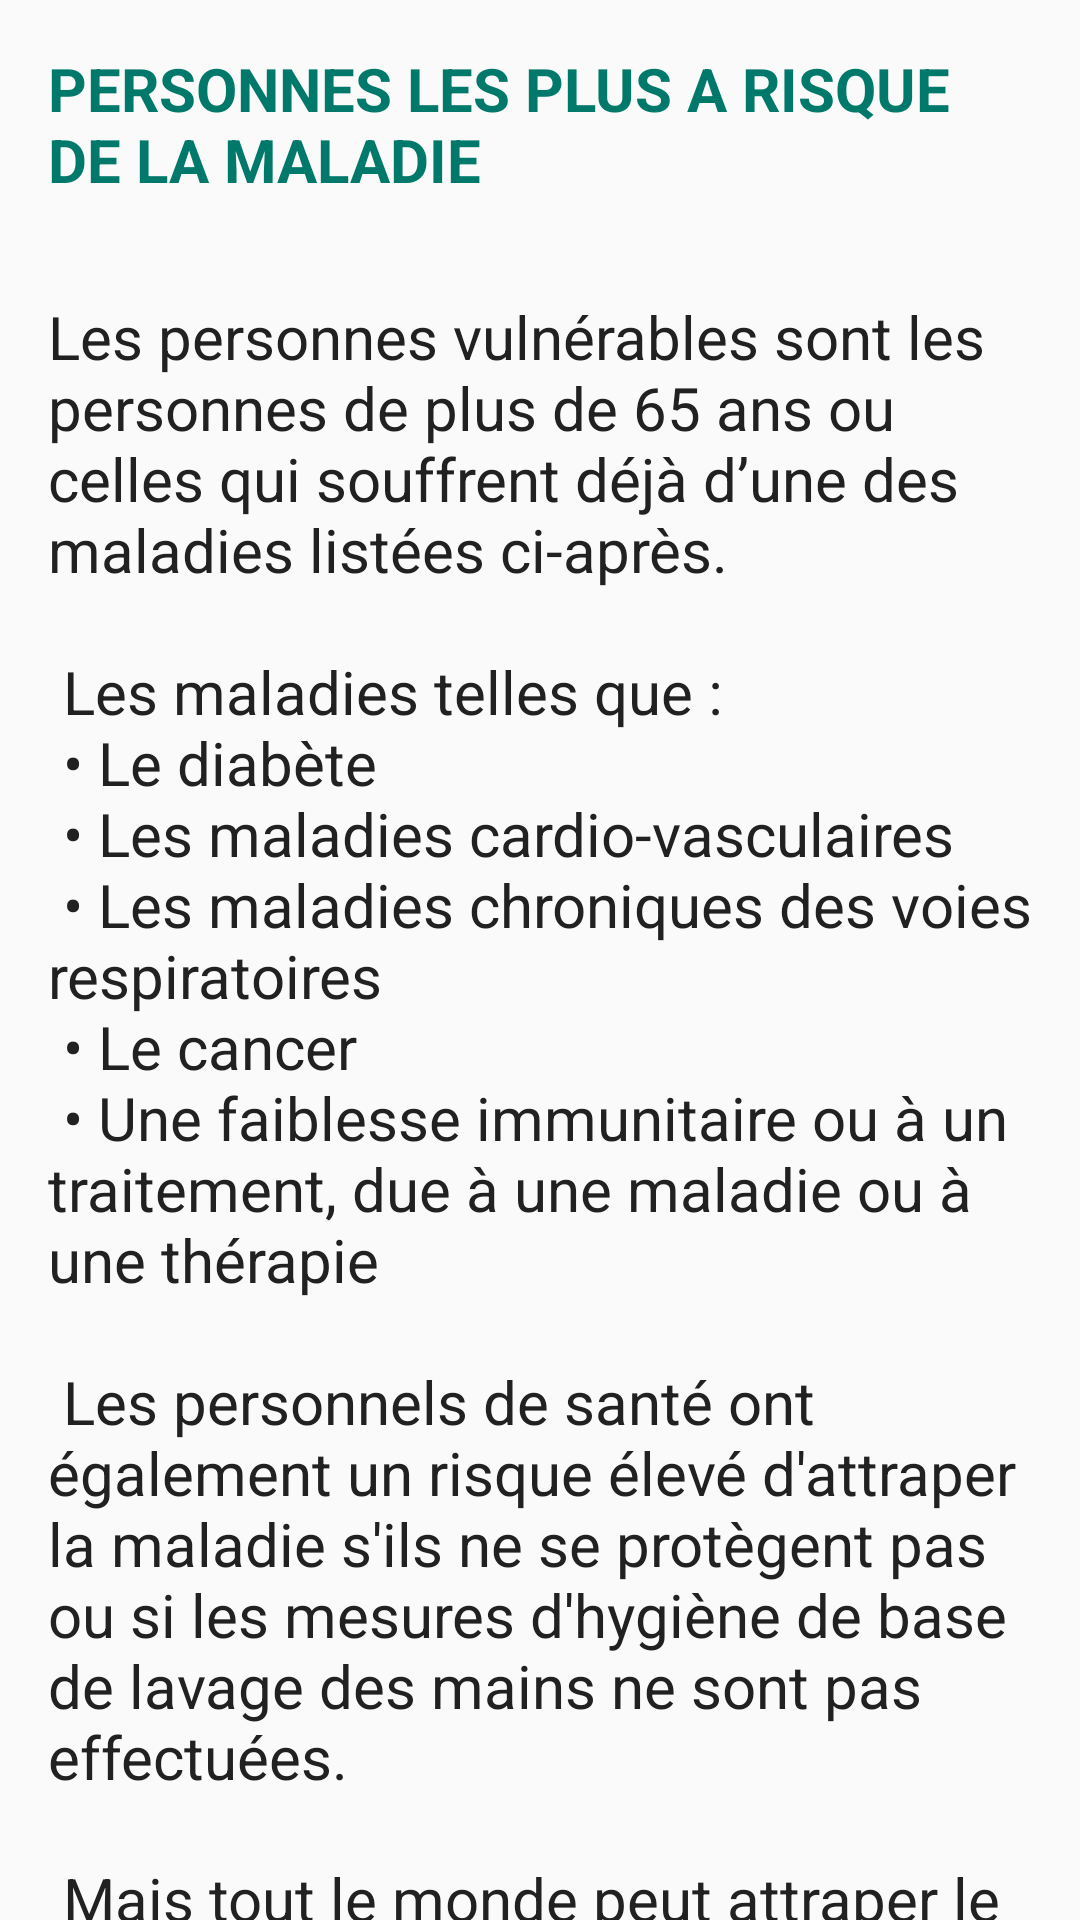

Produce the Android XML layout that renders to this screen, including the resource entries it uses.
<!-- AndroidManifest.xml: application theme AppTheme -->
<!-- res/layout/content_personnes.xml -->
<?xml version="1.0" encoding="utf-8"?>
<androidx.core.widget.NestedScrollView xmlns:android="http://schemas.android.com/apk/res/android"
    xmlns:app="http://schemas.android.com/apk/res-auto"
    xmlns:tools="http://schemas.android.com/tools"
    android:layout_width="match_parent"
    android:layout_height="match_parent"
    app:layout_behavior="@string/appbar_scrolling_view_behavior"
    >
    <LinearLayout
        android:layout_width="match_parent"
        android:layout_height="match_parent"
        android:orientation="vertical">

        <TextView
            android:layout_width="wrap_content"
            android:layout_height="wrap_content"
            android:textSize="20sp"
            android:textStyle="bold"
            android:textColor="@color/colorPrimaryDark"
            android:layout_margin="@dimen/text_margin"
            android:text="PERSONNES LES PLUS A RISQUE DE LA MALADIE" />

        <TextView
            android:id="@+id/txtMessage"
            android:layout_width="wrap_content"
            android:layout_height="wrap_content"
            android:textSize="20sp"
            android:layout_margin="@dimen/text_margin"
            android:textColor="@color/primary_text"
            android:text="@string/personnes_text" />
    </LinearLayout>

</androidx.core.widget.NestedScrollView>
<!-- resources referenced by this layout -->
<resources>
  <color name="colorPrimaryDark">#00796B</color>
  <color name="primary_text">#212121</color>
  <dimen name="text_margin">16dp</dimen>
  <string name="personnes_text">
           Les personnes vulnérables sont les personnes de plus de 65 ans ou celles qui souffrent déjà d’une des maladies listées ci-après. \n \n Les maladies telles que :\n
  
              "• Le diabète \n"
              "• Les maladies cardio-vasculaires \n"
              "• Les maladies chroniques des voies respiratoires \n"
              "• Le cancer \n"
              "• Une faiblesse immunitaire ou à un traitement, due à une maladie ou à une thérapie \n\n"
  
          "Les personnels de santé ont également un risque élevé d'attraper la maladie s'ils ne se protègent pas ou si les mesures d'hygiène de base de lavage des mains ne sont pas effectuées. \n \n Mais tout le monde peut attraper le COVID-19."
  
  
  
  
      </string>
  <style name="AppTheme" parent="Theme.AppCompat.Light.NoActionBar">
          
          <item name="colorPrimary">@color/colorPrimary</item>
          <item name="colorPrimaryDark">@color/colorPrimaryDark</item>
          <item name="colorAccent">@color/colorAccent</item>
      </style>
  <color name="colorPrimary">#009688</color>
  <color name="colorAccent">#009688</color>
</resources>
